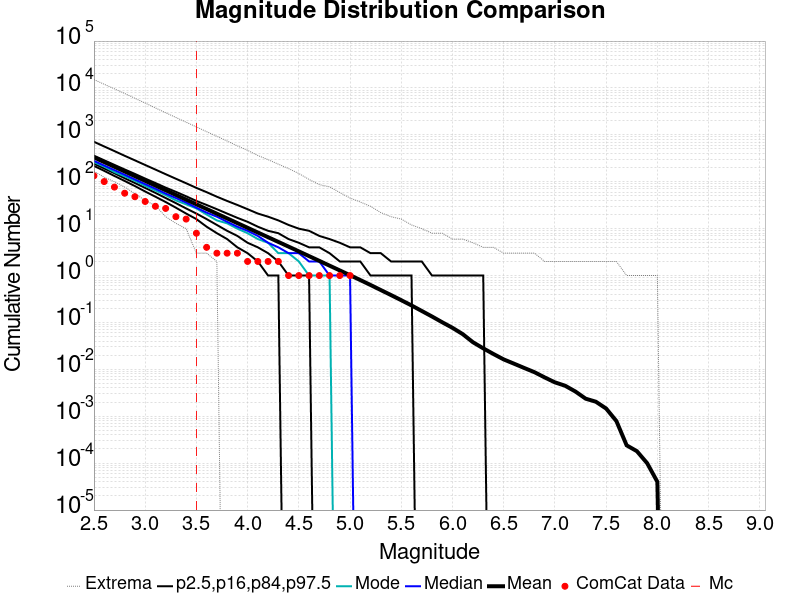

Values plotted in this chart, from the file beside it:
Magnitude, ComCat Data, Simulation Mean, Simulation Median, Simulation Mode, Simulation Minimum, Simulation Maximum, 2.5 %-ile, 16 %-ile, 84 %-ile, 97.5 %-ile
2.5, 134.0, 331, 279.0, 262.0, 167.0, 15106, 218.0, 244.0, 360.0, 712.0
2.6, 101.0, 262.9, 222.0, 211.0, 125.0, 11987, 171.0, 192.0, 287.0, 566.0
2.7, 77.0, 208.9, 177.0, 161.0, 100.0, 9592, 133.0, 152.0, 229.0, 451.0
2.8, 57.0, 165.9, 141.0, 131.0, 77.0, 7633, 104.0, 119.0, 183.0, 358.0
2.9, 48.0, 131.8, 112.0, 105.0, 56.0, 6024, 81.0, 94.0, 147.0, 286.0
3.0, 38.0, 104.6, 89.0, 82.0, 40.0, 4767, 62.0, 74.0, 117.0, 228.0
3.1, 30.0, 83.12, 71.0, 65.0, 31.0, 3751, 48.0, 58.0, 94.0, 182.0
3.2, 27.0, 66, 56.0, 52.0, 18.0, 2963, 37.0, 45.0, 75.0, 145.0
3.3, 18.0, 52.41, 45.0, 40.0, 13.0, 2350, 28.0, 35.0, 61.0, 116.0
3.4, 16.0, 41.62, 36.0, 33.0, 10.0, 1862, 21.0, 27.0, 49.0, 93.0
3.5, 8.0, 33.05, 28.0, 27.0, 3.0, 1477, 16.0, 21.0, 39.0, 74.0
3.6, 4.0, 26.24, 22.0, 20.0, 3.0, 1170, 11.0, 16.0, 32.0, 60.0
3.7, 3.0, 20.84, 18.0, 15.0, 2.0, 931.0, 8.0, 12.0, 26.0, 48.0
3.8, 3.0, 16.55, 14.0, 13.0, 0.0, 740.0, 6.0, 9.0, 21.0, 39.0
3.9, 3.0, 13.14, 11.0, 10.0, 0.0, 582.0, 4.0, 7.0, 17.0, 32.0
4.0, 2.0, 10.43, 9.0, 8.0, 0.0, 468.0, 3.0, 5.0, 14.0, 26.0
4.1, 2.0, 8.277, 7.0, 6.0, 0.0, 363.0, 2.0, 4.0, 11.0, 21.0
4.2, 2.0, 6.572, 5.0, 5.0, 0.0, 296.0, 1.0, 3.0, 9.0, 18.0
4.3, 2.0, 5.219, 4.0, 3.0, 0.0, 237.0, 1.0, 2.0, 8.0, 15.0
4.4, 1.0, 4.141, 3.0, 3.0, 0.0, 191.0, 0.0, 1.0, 6.0, 12.0
4.5, 1.0, 3.28, 3.0, 2.0, 0.0, 150.0, 0.0, 1.0, 5.0, 10.0
4.6, 1.0, 2.598, 2.0, 1.0, 0.0, 112.0, 0.0, 1.0, 4.0, 9.0
4.7, 1.0, 2.059, 2.0, 1.0, 0.0, 87.0, 0.0, 0.0, 4.0, 7.0
4.8, 1.0, 1.627, 1.0, 1.0, 0.0, 78.0, 0.0, 0.0, 3.0, 6.0
4.9, 1.0, 1.287, 1.0, 0.0, 0.0, 59.0, 0.0, 0.0, 2.0, 5.0
5.0, 1.0, 1.017, 1.0, 0.0, 0.0, 45.0, 0.0, 0.0, 2.0, 4.0
5.1, 0.0, 0.8021, 0.0, 0.0, 0.0, 37.0, 0.0, 0.0, 2.0, 4.0
5.2, 0.0, 0.6297, 0.0, 0.0, 0.0, 30.0, 0.0, 0.0, 1.0, 3.0
5.3, 0.0, 0.4913, 0.0, 0.0, 0.0, 22.0, 0.0, 0.0, 1.0, 3.0
5.4, 0.0, 0.3837, 0.0, 0.0, 0.0, 18.0, 0.0, 0.0, 1.0, 2.0
5.5, 0.0, 0.2982, 0.0, 0.0, 0.0, 16.0, 0.0, 0.0, 1.0, 2.0
5.6, 0.0, 0.2306, 0.0, 0.0, 0.0, 12.0, 0.0, 0.0, 1.0, 2.0
5.7, 0.0, 0.1759, 0.0, 0.0, 0.0, 10.0, 0.0, 0.0, 0.0, 2.0
5.8, 0.0, 0.134, 0.0, 0.0, 0.0, 8.0, 0.0, 0.0, 0.0, 1.0
5.9, 0.0, 0.1009, 0.0, 0.0, 0.0, 8.0, 0.0, 0.0, 0.0, 1.0
6.0, 0.0, 0.07682, 0.0, 0.0, 0.0, 6.0, 0.0, 0.0, 0.0, 1.0
6.1, 0.0, 0.05636, 0.0, 0.0, 0.0, 6.0, 0.0, 0.0, 0.0, 1.0
6.2, 0.0, 0.03784, 0.0, 0.0, 0.0, 5.0, 0.0, 0.0, 0.0, 1.0
6.3, 0.0, 0.02808, 0.0, 0.0, 0.0, 4.0, 0.0, 0.0, 0.0, 1.0
6.4, 0.0, 0.02125, 0.0, 0.0, 0.0, 4.0, 0.0, 0.0, 0.0, 0.0
6.5, 0.0, 0.01629, 0.0, 0.0, 0.0, 3.0, 0.0, 0.0, 0.0, 0.0
6.6, 0.0, 0.01323, 0.0, 0.0, 0.0, 3.0, 0.0, 0.0, 0.0, 0.0
6.7, 0.0, 0.01071, 0.0, 0.0, 0.0, 3.0, 0.0, 0.0, 0.0, 0.0
6.8, 0.0, 0.00871, 0.0, 0.0, 0.0, 3.0, 0.0, 0.0, 0.0, 0.0
6.9, 0.0, 0.00673, 0.0, 0.0, 0.0, 2.0, 0.0, 0.0, 0.0, 0.0
7.0, 0.0, 0.00528, 0.0, 0.0, 0.0, 2.0, 0.0, 0.0, 0.0, 0.0
7.1, 0.0, 0.00447, 0.0, 0.0, 0.0, 2.0, 0.0, 0.0, 0.0, 0.0
7.2, 0.0, 0.00337, 0.0, 0.0, 0.0, 2.0, 0.0, 0.0, 0.0, 0.0
7.3, 0.0, 0.00237, 0.0, 0.0, 0.0, 2.0, 0.0, 0.0, 0.0, 0.0
7.4, 0.0, 0.00204, 0.0, 0.0, 0.0, 2.0, 0.0, 0.0, 0.0, 0.0
7.5, 0.0, 0.00146, 0.0, 0.0, 0.0, 2.0, 0.0, 0.0, 0.0, 0.0
7.6, 0.0, 7.9E-4, 0.0, 0.0, 0.0, 2.0, 0.0, 0.0, 0.0, 0.0
7.7, 0.0, 2.4E-4, 0.0, 0.0, 0.0, 1.0, 0.0, 0.0, 0.0, 0.0
7.8, 0.0, 1.8E-4, 0.0, 0.0, 0.0, 1.0, 0.0, 0.0, 0.0, 0.0
7.9, 0.0, 1.0E-4, 0.0, 0.0, 0.0, 1.0, 0.0, 0.0, 0.0, 0.0
8.0, 0.0, 4.0E-5, 0.0, 0.0, 0.0, 1.0, 0.0, 0.0, 0.0, 0.0
8.1, 0.0, 0.0, 0.0, 0.0, 0.0, 0.0, 0.0, 0.0, 0.0, 0.0
8.2, 0.0, 0.0, 0.0, 0.0, 0.0, 0.0, 0.0, 0.0, 0.0, 0.0
8.3, 0.0, 0.0, 0.0, 0.0, 0.0, 0.0, 0.0, 0.0, 0.0, 0.0
8.4, 0.0, 0.0, 0.0, 0.0, 0.0, 0.0, 0.0, 0.0, 0.0, 0.0
... 6 more rows
